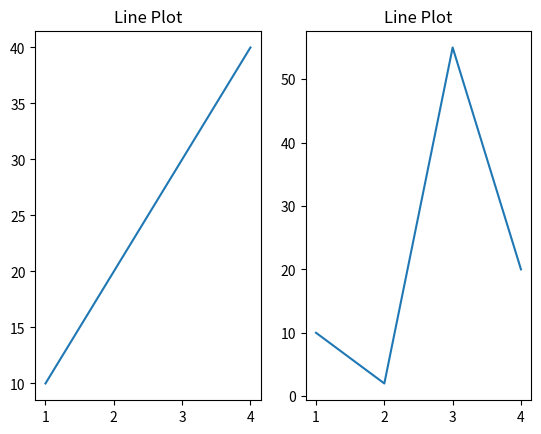

Python code for this plot:
import matplotlib.pyplot as plt

x = [1, 2, 3, 4]
y = [10, 20, 30, 40]

x1 = [1, 2, 3, 4]
y1 = [10, 2, 55, 20]

plt.subplot(1, 2, 1)
plt.plot(x, y)
plt.title("Line Plot")

plt.subplot(1, 2, 2)
plt.plot(x1, y1)
plt.title("Line Plot")

plt.show()
